pico-8 play session: mixed d-pad (fixed 12-tick cycle)

[t = 4 s] mixed d-pad (1.2s cycle ×~3): → ← ↑ ↓ + 🅾/❎ taps, ~4s
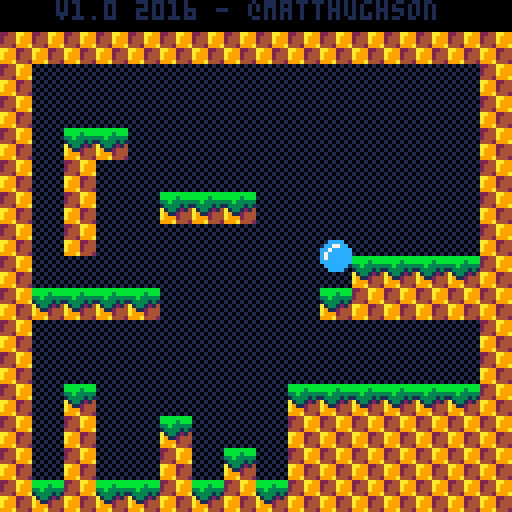
[t = 6 s] mixed d-pad (1.2s cycle ×~5): → ← ↑ ↓ + 🅾/❎ taps, ~6s
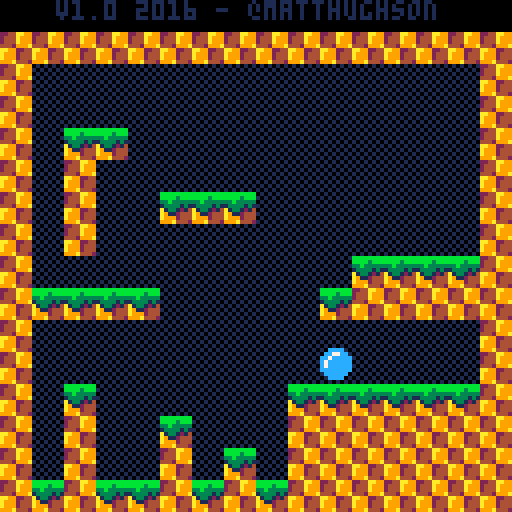

pico-8 cartridge
version 8
__lua__
--   		== platforming engine ==
--     ==in 100 lines of code==
			
--the goal of this cart is to 
--demonstrate a very basic
--platforming engine in under
--100 lines of *code*, while
--still maintaining an organized
--and documented game. 
--
--it isn't meant to be a demo of
--doing as much as possible, in
--as little code as possible.
--the 100 line limit is just 
--meant to encourage people 
--that "hey, you can make a game'
--with very little coding!"
--
--this will hopefully give new 
--users a simple and easy to 
--understand starting point for 
--their own platforming games.
--
--note: collision routine is
--based on mario bros 2 and 
--mckids, where we use collision
--points rather than a box.
--this has some interesting bugs
--but if it was good enough for
--miyamoto, its good enough for
--me!
			
--player
p1=
{
	--position
	x=72,
	y=16,
	--velocity
	dx=0,
	dy=0,
	
	--is the player standing on
	--the ground. used to determine
	--if they can jump.
	isgrounded=false,
	
	--tuning constants

	jumpvel=3.4,
}

--globals
g=
{
	grav=0.2, -- gravity per frame
}

-- called 30 times per second
function _update()

	--remember where we started
	local startx=p1.x
	
	--jump 
	--
	
	--if on the ground and the
	--user presses x,c,or,up...
	if (btnp(2) 			or btnp(4) or btnp(5))
	 and p1.isgrounded then
	 --launch the player upwards
		p1.dy=-p1.jumpvel
	end
	
	--walk
	--
	
	p1.dx=0
	if btn(0) then --left
		p1.dx=-2
	end
	if btn(1) then --right
		p1.dx=2
	end
	
	--move the player left/right
	p1.x+=p1.dx
	
	--hit side walls
	--
	
	--check for walls in the
	--direction we are moving.
	local xoffset=0
	if p1.dx>0 then xoffset=7 end
	
	--look for a wall
	local h=mget((p1.x+xoffset)/8,(p1.y+7)/8)
	if fget(h,0) then
		--they hit a wall so move them
		--back to their original pos.
		--it should really move them to
		--the edge of the wall but this
		--mostly works and is simpler.
		p1.x=startx
	end
	
	--accumulate gravity
	p1.dy+=g.grav
	
	--fall
	p1.y+=p1.dy

	--hit floor
	--
	
	--check bottom center of the
	--player.
	local v=mget((p1.x+4)/8,(p1.y+8)/8)
	
	--assume they are floating 
	--until we determine otherwise
	p1.isgrounded=false
	
	--only check for floors when
	--moving downward
	if p1.dy>=0 then
		--look for a solid tile
		if fget(v,0) then
			--place p1 on top of tile
			p1.y = flr((p1.y)/8)*8
			--halt velocity
			p1.dy = 0
			--allow jumping again
			p1.isgrounded=true
		end
	end
	
	--hit ceiling
	--
	
	--check top center of p1
	v=mget((p1.x+4)/8,(p1.y)/8)
	
	--only check for ceilings when
	--moving up
	if p1.dy<=0 then
		--look for solid tile
		if fget(v,0) then
			--position p1 right below
			--ceiling
			p1.y = flr((p1.y+8)/8)*8
			--halt upward velocity
			p1.dy = 0
		end
	end
end

function _draw()
 cls() --clear the screen
 map(0,0,0,0,128,128) --draw map
	spr(1,p1.x,p1.y) --draw player
	print("v1.0 2016 - @matthughson",14,0,1)
end
__gfx__
0000000000cccc002244aa99bbbbbbbb010101010000000000000000000000000000000000000000000000000000000000000000000000000000000000000000
000000000cc77cc02444a999bbbb3bbb101010100000000000000000000000000000000000000000000000000000000000000000000000000000000000000000
00000000cc7ccccc2444a99933b33333010101010000000000000000000000000000000000000000000000000000000000000000000000000000000000000000
00000000c7cccccc4442999a13333131101010100000000000000000000000000000000000000000000000000000000000000000000000000000000000000000
00000000c7ccccccaa992244a1331214010101010000000000000000000000000000000000000000000000000000000000000000000000000000000000000000
00000000cccccccca9992444a9112444101010100000000000000000000000000000000000000000000000000000000000000000000000000000000000000000
000000000cccccc0a9992444a9992444010101010000000000000000000000000000000000000000000000000000000000000000000000000000000000000000
0000000000cccc00999a4442999a4442101010100000000000000000000000000000000000000000000000000000000000000000000000000000000000000000
00000000000000000000000000000000000000000000000000000000000000000000000000000000000000000000000000000000000000000000000000000000
00000000000000000000000000000000000000000000000000000000000000000000000000000000000000000000000000000000000000000000000000000000
00000000000000000000000000000000000000000000000000000000000000000000000000000000000000000000000000000000000000000000000000000000
00000000000000000000000000000000000000000000000000000000000000000000000000000000000000000000000000000000000000000000000000000000
00000000000000000000000000000000000000000000000000000000000000000000000000000000000000000000000000000000000000000000000000000000
00000000000000000000000000000000000000000000000000000000000000000000000000000000000000000000000000000000000000000000000000000000
00000000000000000000000000000000000000000000000000000000000000000000000000000000000000000000000000000000000000000000000000000000
00000000000000000000000000000000000000000000000000000000000000000000000000000000000000000000000000000000000000000000000000000000
00000000000000000000000000000000000000000000000000000000000000000000000000000000000000000000000000000000000000000000000000000000
00000000000000000000000000000000000000000000000000000000000000000000000000000000000000000000000000000000000000000000000000000000
00000000000000000000000000000000000000000000000000000000000000000000000000000000000000000000000000000000000000000000000000000000
00000000000000000000000000000000000000000000000000000000000000000000000000000000000000000000000000000000000000000000000000000000
00000000000000000000000000000000000000000000000000000000000000000000000000000000000000000000000000000000000000000000000000000000
00000000000000000000000000000000000000000000000000000000000000000000000000000000000000000000000000000000000000000000000000000000
00000000000000000000000000000000000000000000000000000000000000000000000000000000000000000000000000000000000000000000000000000000
00000000000000000000000000000000000000000000000000000000000000000000000000000000000000000000000000000000000000000000000000000000
00000000000000000000000000000000000000000000000000000000000000000000000000000000000000000000000000000000000000000000000000000000
00000000000000000000000000000000000000000000000000000000000000000000000000000000000000000000000000000000000000000000000000000000
00000000000000000000000000000000000000000000000000000000000000000000000000000000000000000000000000000000000000000000000000000000
00000000000000000000000000000000000000000000000000000000000000000000000000000000000000000000000000000000000000000000000000000000
00000000000000000000000000000000000000000000000000000000000000000000000000000000000000000000000000000000000000000000000000000000
00000000000000000000000000000000000000000000000000000000000000000000000000000000000000000000000000000000000000000000000000000000
00000000000000000000000000000000000000000000000000000000000000000000000000000000000000000000000000000000000000000000000000000000
00000000000000000000000000000000000000000000000000000000000000000000000000000000000000000000000000000000000000000000000000000000
00000000000000000000000000000000000000000000000000000000000000000000000000000000000000000000000000000000000000000000000000000000
00000000000000000000000000000000000000000000000000000000000000000000000000000000000000000000000000000000000000000000000000000000
00000000000000000000000000000000000000000000000000000000000000000000000000000000000000000000000000000000000000000000000000000000
00000000000000000000000000000000000000000000000000000000000000000000000000000000000000000000000000000000000000000000000000000000
00000000000000000000000000000000000000000000000000000000000000000000000000000000000000000000000000000000000000000000000000000000
00000000000000000000000000000000000000000000000000000000000000000000000000000000000000000000000000000000000000000000000000000000
00000000000000000000000000000000000000000000000000000000000000000000000000000000000000000000000000000000000000000000000000000000
00000000000000000000000000000000000000000000000000000000000000000000000000000000000000000000000000000000000000000000000000000000
00000000000000000000000000000000000000000000000000000000000000000000000000000000000000000000000000000000000000000000000000000000
00000000000000000000000000000000000000000000000000000000000000000000000000000000000000000000000000000000000000000000000000000000
00000000000000000000000000000000000000000000000000000000000000000000000000000000000000000000000000000000000000000000000000000000
00000000000000000000000000000000000000000000000000000000000000000000000000000000000000000000000000000000000000000000000000000000
00000000000000000000000000000000000000000000000000000000000000000000000000000000000000000000000000000000000000000000000000000000
00000000000000000000000000000000000000000000000000000000000000000000000000000000000000000000000000000000000000000000000000000000
00000000000000000000000000000000000000000000000000000000000000000000000000000000000000000000000000000000000000000000000000000000
00000000000000000000000000000000000000000000000000000000000000000000000000000000000000000000000000000000000000000000000000000000
00000000000000000000000000000000000000000000000000000000000000000000000000000000000000000000000000000000000000000000000000000000
00000000000000000000000000000000000000000000000000000000000000000000000000000000000000000000000000000000000000000000000000000000
00000000000000000000000000000000000000000000000000000000000000000000000000000000000000000000000000000000000000000000000000000000
00000000000000000000000000000000000000000000000000000000000000000000000000000000000000000000000000000000000000000000000000000000
00000000000000000000000000000000000000000000000000000000000000000000000000000000000000000000000000000000000000000000000000000000
00000000000000000000000000000000000000000000000000000000000000000000000000000000000000000000000000000000000000000000000000000000
00000000000000000000000000000000000000000000000000000000000000000000000000000000000000000000000000000000000000000000000000000000
00000000000000000000000000000000000000000000000000000000000000000000000000000000000000000000000000000000000000000000000000000000
00000000000000000000000000000000000000000000000000000000000000000000000000000000000000000000000000000000000000000000000000000000
00000000000000000000000000000000000000000000000000000000000000000000000000000000000000000000000000000000000000000000000000000000
00000000000000000000000000000000000000000000000000000000000000000000000000000000000000000000000000000000000000000000000000000000
00000000000000000000000000000000000000000000000000000000000000000000000000000000000000000000000000000000000000000000000000000000
00000000000000000000000000000000000000000000000000000000000000000000000000000000000000000000000000000000000000000000000000000000
00000000000000000000000000000000000000000000000000000000000000000000000000000000000000000000000000000000000000000000000000000000
00000000000000000000000000000000000000000000000000000000000000000000000000000000000000000000000000000000000000000000000000000000
00000000000000000000000000000000000000000000000000000000000000000000000000000000000000000000000000000000000000000000000000000000
00000000000000000000000000000000000000000000000000000000000000000000000000000000000000000000000000000000000000000000000000000000
00000000000000000000000000000000000000000000000000000000000000000000000000000000000000000000000000000000000000000000000000000000
00000000000000000000000000000000000000000000000000000000000000000000000000000000000000000000000000000000000000000000000000000000
00000000000000000000000000000000000000000000000000000000000000000000000000000000000000000000000000000000000000000000000000000000
00000000000000000000000000000000000000000000000000000000000000000000000000000000000000000000000000000000000000000000000000000000
00000000000000000000000000000000000000000000000000000000000000000000000000000000000000000000000000000000000000000000000000000000
00000000000000000000000000000000000000000000000000000000000000000000000000000000000000000000000000000000000000000000000000000000
00000000000000000000000000000000000000000000000000000000000000000000000000000000000000000000000000000000000000000000000000000000
00000000000000000000000000000000000000000000000000000000000000000000000000000000000000000000000000000000000000000000000000000000
00000000000000000000000000000000000000000000000000000000000000000000000000000000000000000000000000000000000000000000000000000000
00000000000000000000000000000000000000000000000000000000000000000000000000000000000000000000000000000000000000000000000000000000
00000000000000000000000000000000000000000000000000000000000000000000000000000000000000000000000000000000000000000000000000000000
00000000000000000000000000000000000000000000000000000000000000000000000000000000000000000000000000000000000000000000000000000000
00000000000000000000000000000000000000000000000000000000000000000000000000000000000000000000000000000000000000000000000000000000
00000000000000000000000000000000000000000000000000000000000000000000000000000000000000000000000000000000000000000000000000000000
00000000000000000000000000000000000000000000000000000000000000000000000000000000000000000000000000000000000000000000000000000000
00000000000000000000000000000000000000000000000000000000000000000000000000000000000000000000000000000000000000000000000000000000
00000000000000000000000000000000000000000000000000000000000000000000000000000000000000000000000000000000000000000000000000000000
00000000000000000000000000000000000000000000000000000000000000000000000000000000000000000000000000000000000000000000000000000000
00000000000000000000000000000000000000000000000000000000000000000000000000000000000000000000000000000000000000000000000000000000
00000000000000000000000000000000000000000000000000000000000000000000000000000000000000000000000000000000000000000000000000000000
00000000000000000000000000000000000000000000000000000000000000000000000000000000000000000000000000000000000000000000000000000000
00000000000000000000000000000000000000000000000000000000000000000000000000000000000000000000000000000000000000000000000000000000
00000000000000000000000000000000000000000000000000000000000000000000000000000000000000000000000000000000000000000000000000000000
00000000000000000000000000000000000000000000000000000000000000000000000000000000000000000000000000000000000000000000000000000000
00000000000000000000000000000000000000000000000000000000000000000000000000000000000000000000000000000000000000000000000000000000
00000000000000000000000000000000000000000000000000000000000000000000000000000000000000000000000000000000000000000000000000000000
00000000000000000000000000000000000000000000000000000000000000000000000000000000000000000000000000000000000000000000000000000000
00000000000000000000000000000000000000000000000000000000000000000000000000000000000000000000000000000000000000000000000000000000
00000000000000000000000000000000000000000000000000000000000000000000000000000000000000000000000000000000000000000000000000000000
00000000000000000000000000000000000000000000000000000000000000000000000000000000000000000000000000000000000000000000000000000000
00000000000000000000000000000000000000000000000000000000000000000000000000000000000000000000000000000000000000000000000000000000
00000000000000000000000000000000000000000000000000000000000000000000000000000000000000000000000000000000000000000000000000000000
00000000000000000000000000000000000000000000000000000000000000000000000000000000000000000000000000000000000000000000000000000000
00000000000000000000000000000000000000000000000000000000000000000000000000000000000000000000000000000000000000000000000000000000
00000000000000000000000000000000000000000000000000000000000000000000000000000000000000000000000000000000000000000000000000000000
00000000000000000000000000000000000000000000000000000000000000000000000000000000000000000000000000000000000000000000000000000000
00000000000000000000000000000000000000000000000000000000000000000000000000000000000000000000000000000000000000000000000000000000
00000000000000000000000000000000000000000000000000000000000000000000000000000000000000000000000000000000000000000000000000000000
00000000000000000000000000000000000000000000000000000000000000000000000000000000000000000000000000000000000000000000000000000000
00000000000000000000000000000000000000000000000000000000000000000000000000000000000000000000000000000000000000000000000000000000
00000000000000000000000000000000000000000000000000000000000000000000000000000000000000000000000000000000000000000000000000000000
00000000000000000000000000000000000000000000000000000000000000000000000000000000000000000000000000000000000000000000000000000000
00000000000000000000000000000000000000000000000000000000000000000000000000000000000000000000000000000000000000000000000000000000
00000000000000000000000000000000000000000000000000000000000000000000000000000000000000000000000000000000000000000000000000000000
00000000000000000000000000000000000000000000000000000000000000000000000000000000000000000000000000000000000000000000000000000000
00000000000000000000000000000000000000000000000000000000000000000000000000000000000000000000000000000000000000000000000000000000
00000000000000000000000000000000000000000000000000000000000000000000000000000000000000000000000000000000000000000000000000000000
00000000000000000000000000000000000000000000000000000000000000000000000000000000000000000000000000000000000000000000000000000000
00000000000000000000000000000000000000000000000000000000000000000000000000000000000000000000000000000000000000000000000000000000
00000000000000000000000000000000000000000000000000000000000000000000000000000000000000000000000000000000000000000000000000000000
00000000000000000000000000000000000000000000000000000000000000000000000000000000000000000000000000000000000000000000000000000000
00000000000000000000000000000000000000000000000000000000000000000000000000000000000000000000000000000000000000000000000000000000
00000000000000000000000000000000000000000000000000000000000000000000000000000000000000000000000000000000000000000000000000000000
00000000000000000000000000000000000000000000000000000000000000000000000000000000000000000000000000000000000000000000000000000000
00000000000000000000000000000000000000000000000000000000000000000000000000000000000000000000000000000000000000000000000000000000
00000000000000000000000000000000000000000000000000000000000000000000000000000000000000000000000000000000000000000000000000000000
00000000000000000000000000000000000000000000000000000000000000000000000000000000000000000000000000000000000000000000000000000000
00000000000000000000000000000000000000000000000000000000000000000000000000000000000000000000000000000000000000000000000000000000
00000000000000000000000000000000000000000000000000000000000000000000000000000000000000000000000000000000000000000000000000000000
00000000000000000000000000000000000000000000000000000000000000000000000000000000000000000000000000000000000000000000000000000000
00000000000000000000000000000000000000000000000000000000000000000000000000000000000000000000000000000000000000000000000000000000
00000000000000000000000000000000000000000000000000000000000000000000000000000000000000000000000000000000000000000000000000000000
00000000000000000000000000000000000000000000000000000000000000000000000000000000000000000000000000000000000000000000000000000000
__gff__
0000010100010000000000000000000000000000000000000000000000000000000000000000000000000000000000000000000000000000000000000000000000000000000000000000000000000000000000000000000000000000000000000000000000000000000000000000000000000000000000000000000000000000
0000000000000000000000000000000000000000000000000000000000000000000000000000000000000000000000000000000000000000000000000000000000000000000000000000000000000000000000000000000000000000000000000000000000000000000000000000000000000000000000000000000000000000
__map__
0500050505050505050505050505050500000000000000000000000000000000000000000000000000000000000000000000000000000000000000000000000000000000000000000000000000000000000000000000000000000000000000000000000000000000000000000000000000000000000000000000000000000000
0202020202020202020202020202020200000000000000000000000000000000000000000000000000000000000000000000000000000000000000000000000000000000000000000000000000000000000000000000000000000000000000000000000000000000000000000000000000000000000000000000000000000000
0204040404040404040404040404040200000000000000000000000000000000000000000000000000000000000000000000000000000000000000000000000000000000000000000000000000000000000000000000000000000000000000000000000000000000000000000000000000000000000000000000000000000000
0204040404040404040404040404040200000000000000000000000000000000000000000000000000000000000000000000000000000000000000000000000000000000000000000000000000000000000000000000000000000000000000000000000000000000000000000000000000000000000000000000000000000000
0204030304040404040404040404040200000000000000000000000000000000000000000000000000000000000000000000000000000000000000000000000000000000000000000000000000000000000000000000000000000000000000000000000000000000000000000000000000000000000000000000000000000000
0204020404040404040404040404040200000000000000000000000000000000000000000000000000000000000000000000000000000000000000000000000000000000000000000000000000000000000000000000000000000000000000000000000000000000000000000000000000000000000000000000000000000000
0204020404030303040404040404040200000000000000000000000000000000000000000000000000000000000000000000000000000000000000000000000000000000000000000000000000000000000000000000000000000000000000000000000000000000000000000000000000000000000000000000000000000000
0204020404040404040404040404040200000000000000000000000000000000000000000000000000000000000000000000000000000000000000000000000000000000000000000000000000000000000000000000000000000000000000000000000000000000000000000000000000000000000000000000000000000000
0204040404040404040404030303030200000000000000000000000000000000000000000000000000000000000000000000000000000000000000000000000000000000000000000000000000000000000000000000000000000000000000000000000000000000000000000000000000000000000000000000000000000000
0203030303040404040403020202020200000000000000000000000000000000000000000000000000000000000000000000000000000000000000000000000000000000000000000000000000000000000000000000000000000000000000000000000000000000000000000000000000000000000000000000000000000000
0204040404040404040404040404040200000000000000000000000000000000000000000000000000000000000000000000000000000000000000000000000000000000000000000000000000000000000000000000000000000000000000000000000000000000000000000000000000000000000000000000000000000000
0204040404040404040404040404040200000000000000000000000000000000000000000000000000000000000000000000000000000000000000000000000000000000000000000000000000000000000000000000000000000000000000000000000000000000000000000000000000000000000000000000000000000000
0204030404040404040303030303030200000000000000000000000000000000000000000000000000000000000000000000000000000000000000000000000000000000000000000000000000000000000000000000000000000000000000000000000000000000000000000000000000000000000000000000000000000000
0204020404030404040202020202020200000000000000000000000000000000000000000000000000000000000000000000000000000000000000000000000000000000000000000000000000000000000000000000000000000000000000000000000000000000000000000000000000000000000000000000000000000000
0204020404020403040202020202020200000000000000000000000000000000000000000000000000000000000000000000000000000000000000000000000000000000000000000000000000000000000000000000000000000000000000000000000000000000000000000000000000000000000000000000000000000000
0203020303020302030202020202020200000000000000000000000000000000000000000000000000000000000000000000000000000000000000000000000000000000000000000000000000000000000000000000000000000000000000000000000000000000000000000000000000000000000000000000000000000000
0000000000000000000000000000000000000000000000000000000000000000000000000000000000000000000000000000000000000000000000000000000000000000000000000000000000000000000000000000000000000000000000000000000000000000000000000000000000000000000000000000000000000000
0000000000000000000000000000000000000000000000000000000000000000000000000000000000000000000000000000000000000000000000000000000000000000000000000000000000000000000000000000000000000000000000000000000000000000000000000000000000000000000000000000000000000000
0000000000000000000000000000000000000000000000000000000000000000000000000000000000000000000000000000000000000000000000000000000000000000000000000000000000000000000000000000000000000000000000000000000000000000000000000000000000000000000000000000000000000000
0000000000000000000000000000000000000000000000000000000000000000000000000000000000000000000000000000000000000000000000000000000000000000000000000000000000000000000000000000000000000000000000000000000000000000000000000000000000000000000000000000000000000000
0000000000000000000000000000000000000000000000000000000000000000000000000000000000000000000000000000000000000000000000000000000000000000000000000000000000000000000000000000000000000000000000000000000000000000000000000000000000000000000000000000000000000000
0000000000000000000000000000000000000000000000000000000000000000000000000000000000000000000000000000000000000000000000000000000000000000000000000000000000000000000000000000000000000000000000000000000000000000000000000000000000000000000000000000000000000000
0000000000000000000000000000000000000000000000000000000000000000000000000000000000000000000000000000000000000000000000000000000000000000000000000000000000000000000000000000000000000000000000000000000000000000000000000000000000000000000000000000000000000000
0000000000000000000000000000000000000000000000000000000000000000000000000000000000000000000000000000000000000000000000000000000000000000000000000000000000000000000000000000000000000000000000000000000000000000000000000000000000000000000000000000000000000000
0000000000000000000000000000000000000000000000000000000000000000000000000000000000000000000000000000000000000000000000000000000000000000000000000000000000000000000000000000000000000000000000000000000000000000000000000000000000000000000000000000000000000000
0000000000000000000000000000000000000000000000000000000000000000000000000000000000000000000000000000000000000000000000000000000000000000000000000000000000000000000000000000000000000000000000000000000000000000000000000000000000000000000000000000000000000000
0000000000000000000000000000000000000000000000000000000000000000000000000000000000000000000000000000000000000000000000000000000000000000000000000000000000000000000000000000000000000000000000000000000000000000000000000000000000000000000000000000000000000000
0000000000000000000000000000000000000000000000000000000000000000000000000000000000000000000000000000000000000000000000000000000000000000000000000000000000000000000000000000000000000000000000000000000000000000000000000000000000000000000000000000000000000000
0000000000000000000000000000000000000000000000000000000000000000000000000000000000000000000000000000000000000000000000000000000000000000000000000000000000000000000000000000000000000000000000000000000000000000000000000000000000000000000000000000000000000000
0000000000000000000000000000000000000000000000000000000000000000000000000000000000000000000000000000000000000000000000000000000000000000000000000000000000000000000000000000000000000000000000000000000000000000000000000000000000000000000000000000000000000000
0000000000000000000000000000000000000000000000000000000000000000000000000000000000000000000000000000000000000000000000000000000000000000000000000000000000000000000000000000000000000000000000000000000000000000000000000000000000000000000000000000000000000000
0000000000000000000000000000000000000000000000000000000000000000000000000000000000000000000000000000000000000000000000000000000000000000000000000000000000000000000000000000000000000000000000000000000000000000000000000000000000000000000000000000000000000000
